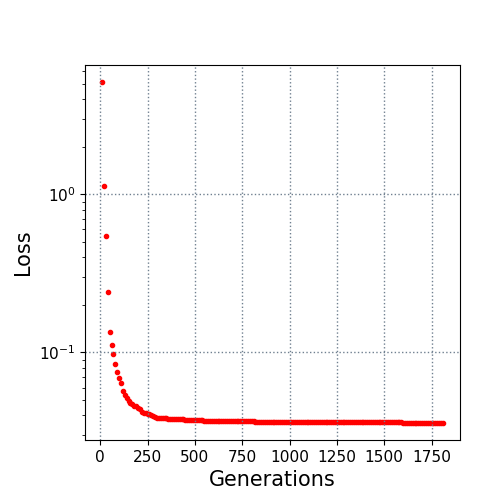

The data file committed next to this chart (first rows):
10.0, 5.137851
20.0, 1.125
30.0, 0.549
40.0, 0.2408
50.0, 0.1347
60.0, 0.1116
70.0, 0.09756
80.0, 0.08492
90.0, 0.075
100.0, 0.06877
110.0, 0.06386
120.0, 0.05673
130.0, 0.05411
140.0, 0.05119
150.0, 0.04959
160.0, 0.04817
170.0, 0.04695
180.0, 0.04598
190.0, 0.04555
200.0, 0.0448
210.0, 0.04366
220.0, 0.04218
230.0, 0.04134
240.0, 0.04115
250.0, 0.04075
260.0, 0.04067
270.0, 0.04013
280.0, 0.03982
290.0, 0.03895
300.0, 0.03876
310.0, 0.03846
320.0, 0.03841
330.0, 0.03835
340.0, 0.03835
350.0, 0.03835
360.0, 0.03815
370.0, 0.03805
380.0, 0.03796
390.0, 0.03796
400.0, 0.03796
410.0, 0.03786
420.0, 0.03784
430.0, 0.03782
440.0, 0.03782
450.0, 0.03763
460.0, 0.0376
470.0, 0.03758
480.0, 0.03752
490.0, 0.03748
500.0, 0.03748
510.0, 0.03747
520.0, 0.03745
530.0, 0.03714
540.0, 0.03713
550.0, 0.03707
560.0, 0.03701
570.0, 0.03692
580.0, 0.03685
590.0, 0.03685
600.0, 0.03685
610.0, 0.03685
... 120 more rows
